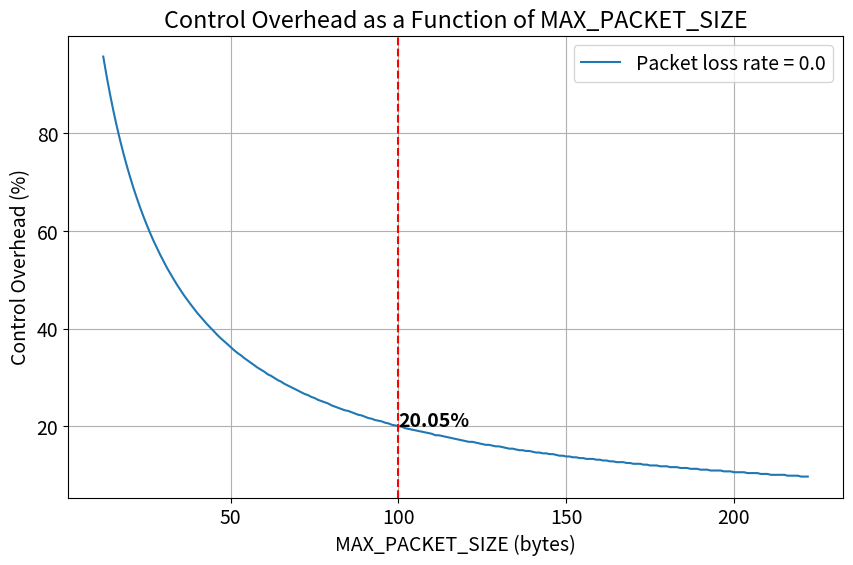

Recreate this plot in Python.
import matplotlib.pyplot as plt
import numpy as np
import math

# Payload size
P = 10000

# Range of MAX_PACKET_SIZE values
max_packet_sizes = np.arange(12, 223, 1)

# Packet loss rates
packet_loss_rates = [0.0]

# Overhead for each packet
overhead_per_packet = 11

# For storing results
overhead_percentages = {}

# Calculate overhead for each packet loss rate
for p in packet_loss_rates:
    overhead_percentages[p] = []
    for max_packet_size in max_packet_sizes:
        # Number of packets
        n = math.ceil(P / (max_packet_size - overhead_per_packet))
        # Total number of packets
        total_packets = n * 2 + 2
        # Total overhead
        overhead = total_packets * overhead_per_packet
        # Total overhead
        # overhead = overhead + p * overhead
        # Total transmitted data
        total_data = P + overhead
        # Overhead percentage
        overhead_percentage = (overhead / total_data) * 100
        overhead_percentages[p].append(overhead_percentage)

plt.rcParams.update({"font.size": 14})

# Plot results
plt.figure(figsize=(10, 6))
for p in packet_loss_rates:
    plt.plot(max_packet_sizes, overhead_percentages[p], label=f"Packet loss rate = {p}")


# Add vertical line at MAX_PACKET_SIZE = 100
plt.axvline(x=100, color="r", linestyle="--")

# Annotate overhead percentages at MAX_PACKET_SIZE = 100
# Create a small offset for each annotation to avoid overlap
offsets = [-1.5, -0.5, 0.5, 1.5]
for it, (offset, p) in enumerate(zip(offsets, packet_loss_rates)):
    i = np.where(max_packet_sizes == 100)[0][0]
    plt.text(
        100,
        overhead_percentages[p][i] + 1,
        f"{overhead_percentages[p][i]:.2f}%",
        color="black",
        va="center",
        fontdict={"size": 14, "weight": "bold"},
    )

plt.xlabel("MAX_PACKET_SIZE (bytes)")
plt.ylabel("Control Overhead (%)")
plt.title("Control Overhead as a Function of MAX_PACKET_SIZE")
plt.legend()
plt.grid(True)
plt.show()
